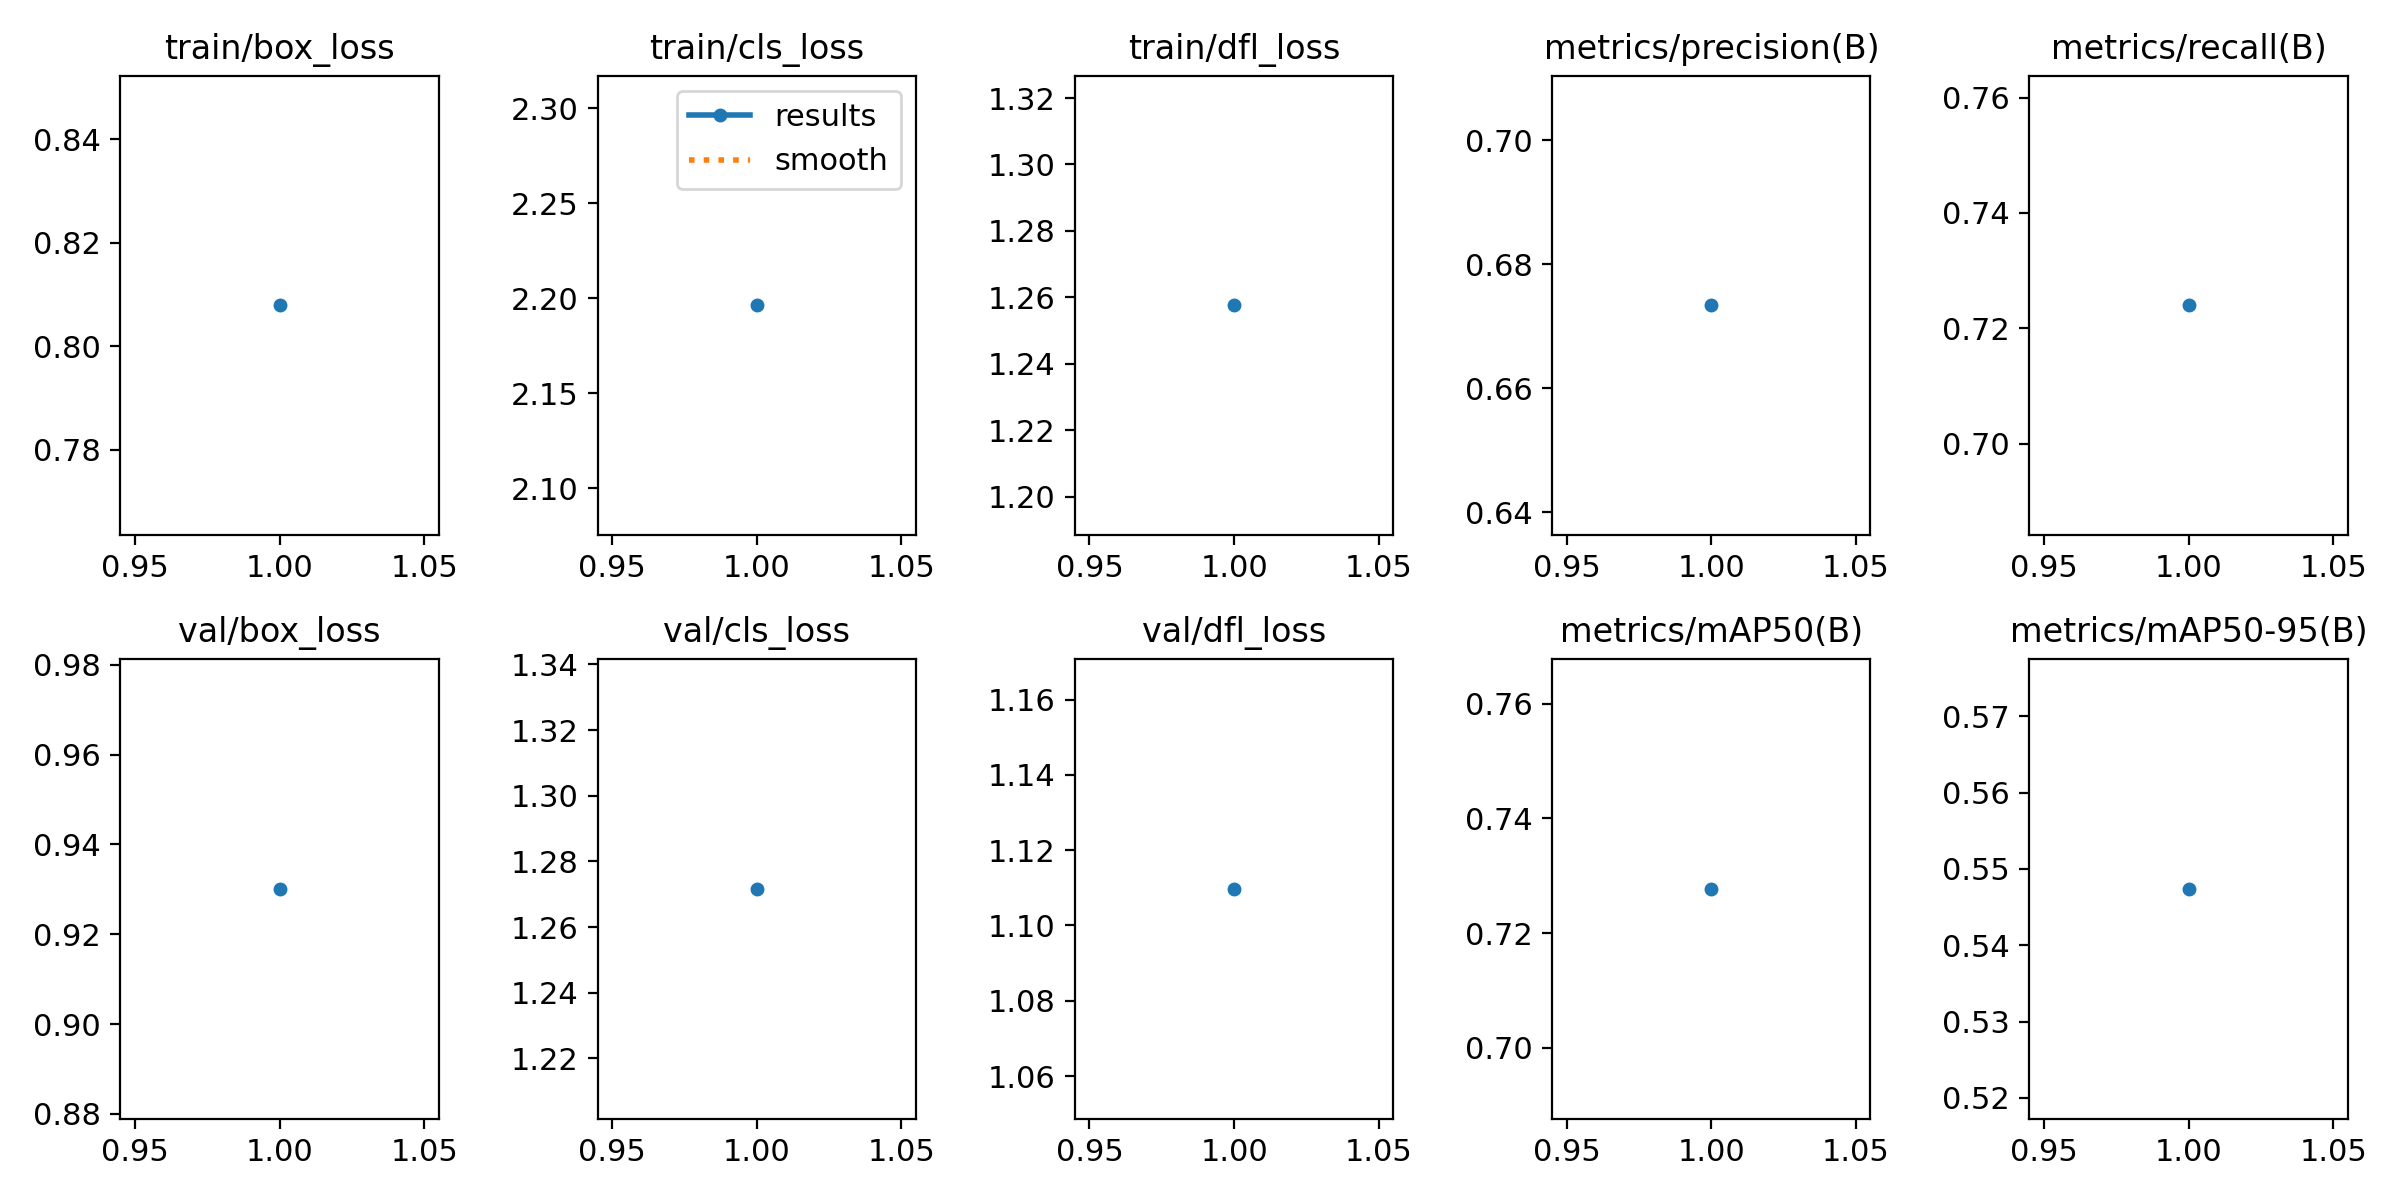

Source data for this figure (header and first rows):
epoch, time, train/box_loss, train/cls_loss, train/dfl_loss, metrics/precision(B), metrics/recall(B), metrics/mAP50(B), metrics/mAP50-95(B), val/box_loss, val/cls_loss, val/dfl_loss, lr/pg0, lr/pg1, lr/pg2
1, 386.8, 0.8079, 2.196, 1.258, 0.6734, 0.724, 0.7277, 0.5474, 0.9301, 1.272, 1.11, 0.0002561, 0.0002561, 0.0002561
